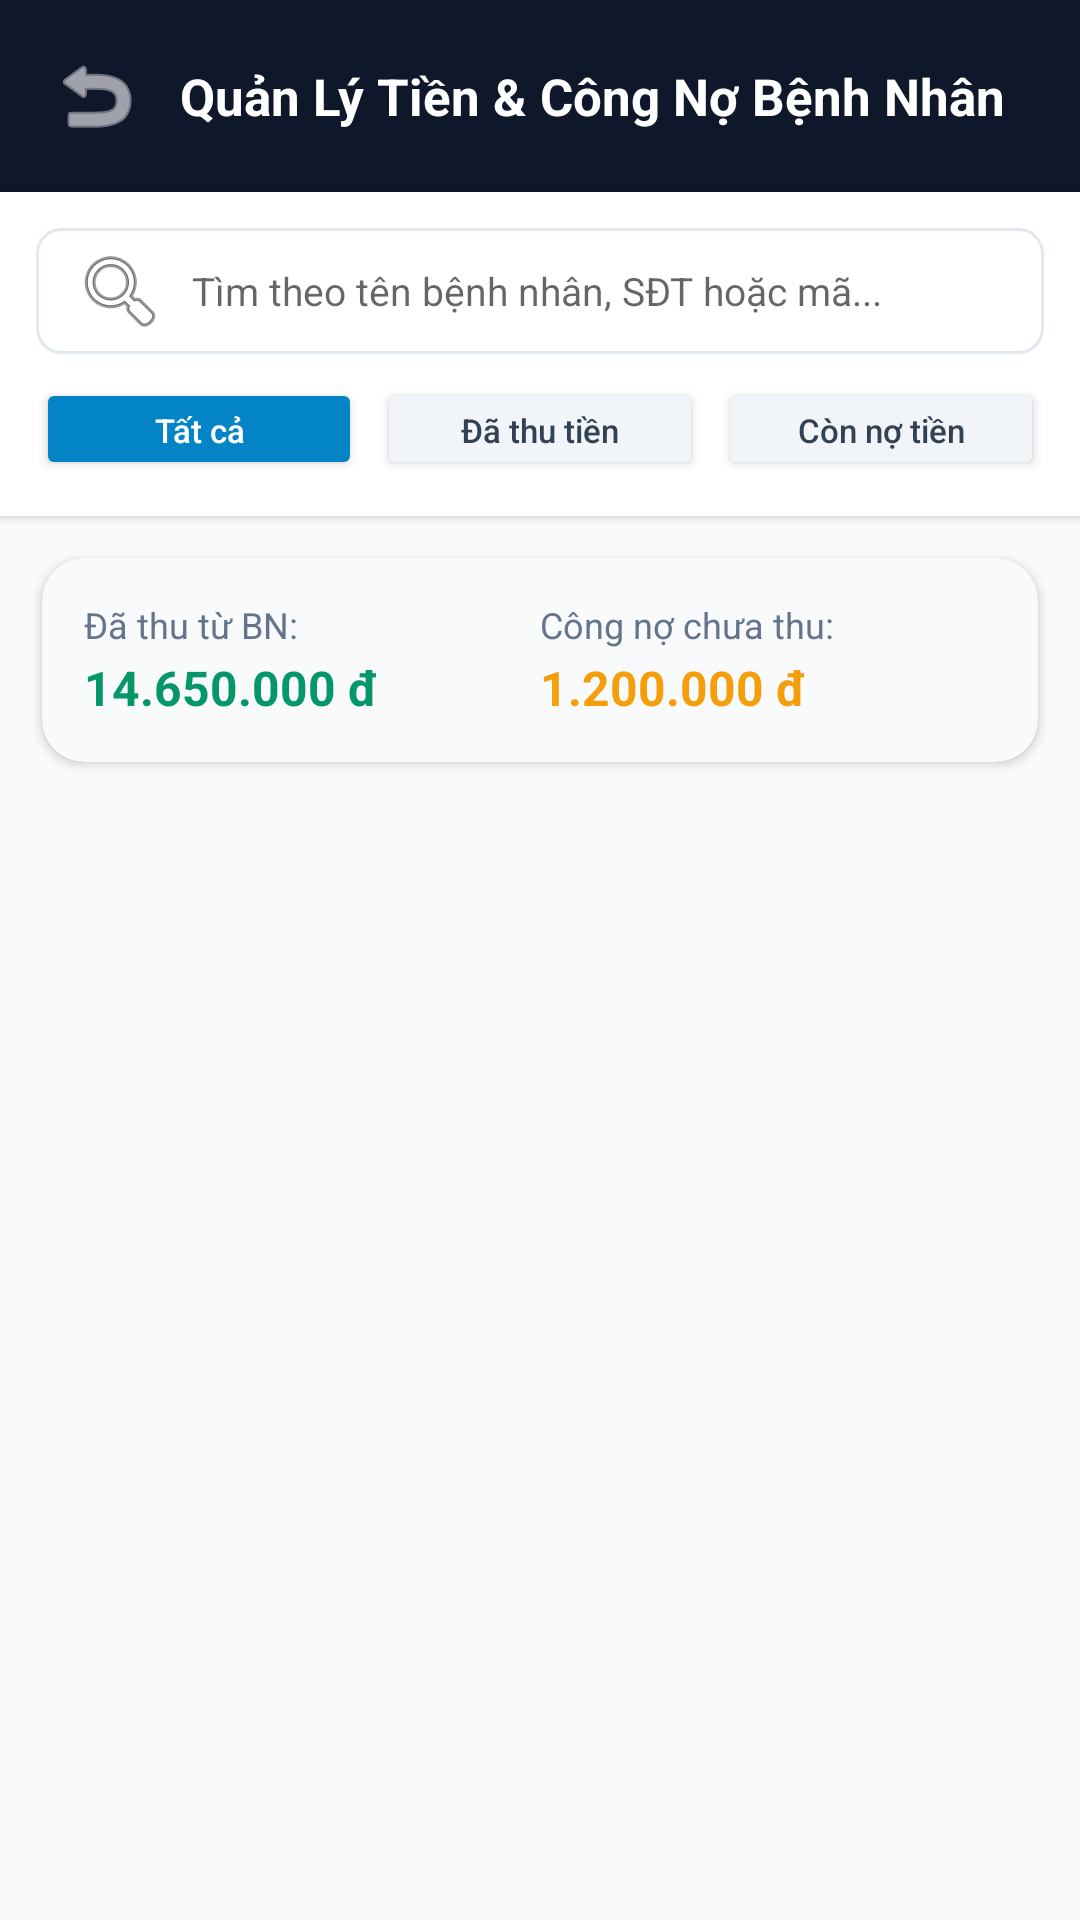

Reconstruct the res/layout file that produces this screen, plus the resources it refers to.
<!-- AndroidManifest.xml: application theme Theme.ClinicApp -->
<!-- res/layout/activity_owner_patient_finance.xml -->
<?xml version="1.0" encoding="utf-8"?>
<LinearLayout xmlns:android="http://schemas.android.com/apk/res/android"
    xmlns:app="http://schemas.android.com/apk/res-auto"
    android:layout_width="match_parent"
    android:layout_height="match_parent"
    android:background="@color/background"
    android:orientation="vertical">

    
    <LinearLayout
        android:layout_width="match_parent"
        android:layout_height="wrap_content"
        android:background="#0F172A"
        android:orientation="horizontal"
        android:gravity="center_vertical"
        android:padding="16dp">

        <ImageView
            android:id="@+id/ivBack"
            android:layout_width="32dp"
            android:layout_height="32dp"
            android:src="@android:drawable/ic_menu_revert"
            app:tint="@color/white" />

        <TextView
            android:layout_width="0dp"
            android:layout_height="wrap_content"
            android:layout_marginStart="12dp"
            android:layout_weight="1"
            android:text="Quản Lý Tiền &amp; Công Nợ Bệnh Nhân"
            android:textColor="@color/white"
            android:textSize="17sp"
            android:textStyle="bold" />
    </LinearLayout>

    
    <LinearLayout
        android:layout_width="match_parent"
        android:layout_height="wrap_content"
        android:background="@color/white"
        android:elevation="2dp"
        android:orientation="vertical"
        android:padding="12dp">

        <EditText
            android:id="@+id/etPatientFinanceSearch"
            android:layout_width="match_parent"
            android:layout_height="42dp"
            android:background="@drawable/bg_edit_text"
            android:drawableStart="@android:drawable/ic_menu_search"
            android:drawablePadding="8dp"
            android:hint="Tìm theo tên bệnh nhân, SĐT hoặc mã..."
            android:inputType="text"
            android:textSize="13sp" />

        
        <LinearLayout
            android:layout_width="match_parent"
            android:layout_height="wrap_content"
            android:layout_marginTop="8dp"
            android:orientation="horizontal">

            <Button
                android:id="@+id/btnFilterAll"
                android:layout_width="0dp"
                android:layout_height="34dp"
                android:layout_weight="1"
                android:layout_marginEnd="3dp"
                android:backgroundTint="#0284C7"
                android:text="Tất cả"
                android:textAllCaps="false"
                android:textColor="@color/white"
                android:textSize="11sp"
                app:cornerRadius="6dp" />

            <Button
                android:id="@+id/btnFilterPaid"
                android:layout_width="0dp"
                android:layout_height="34dp"
                android:layout_weight="1"
                android:layout_marginHorizontal="2dp"
                android:backgroundTint="#F1F5F9"
                android:text="Đã thu tiền"
                android:textAllCaps="false"
                android:textColor="#334155"
                android:textSize="11sp"
                app:cornerRadius="6dp" />

            <Button
                android:id="@+id/btnFilterUnpaid"
                android:layout_width="0dp"
                android:layout_height="34dp"
                android:layout_weight="1"
                android:layout_marginStart="3dp"
                android:backgroundTint="#F1F5F9"
                android:text="Còn nợ tiền"
                android:textAllCaps="false"
                android:textColor="#334155"
                android:textSize="11sp"
                app:cornerRadius="6dp" />
        </LinearLayout>
    </LinearLayout>

    
    <androidx.cardview.widget.CardView
        android:layout_width="match_parent"
        android:layout_height="wrap_content"
        android:layout_margin="14dp"
        app:cardCornerRadius="14dp"
        app:cardElevation="2dp"
        app:cardBackgroundColor="#F8FAFC">

        <LinearLayout
            android:layout_width="match_parent"
            android:layout_height="wrap_content"
            android:orientation="horizontal"
            android:padding="14dp">

            <LinearLayout
                android:layout_width="0dp"
                android:layout_height="wrap_content"
                android:layout_weight="1"
                android:orientation="vertical">

                <TextView
                    android:layout_width="wrap_content"
                    android:layout_height="wrap_content"
                    android:text="Đã thu từ BN:"
                    android:textColor="#64748B"
                    android:textSize="12sp" />

                <TextView
                    android:id="@+id/tvTotalCollected"
                    android:layout_width="wrap_content"
                    android:layout_height="wrap_content"
                    android:layout_marginTop="2dp"
                    android:text="14.650.000 đ"
                    android:textColor="#059669"
                    android:textSize="16sp"
                    android:textStyle="bold" />
            </LinearLayout>

            <LinearLayout
                android:layout_width="0dp"
                android:layout_height="wrap_content"
                android:layout_weight="1"
                android:orientation="vertical">

                <TextView
                    android:layout_width="wrap_content"
                    android:layout_height="wrap_content"
                    android:text="Công nợ chưa thu:"
                    android:textColor="#64748B"
                    android:textSize="12sp" />

                <TextView
                    android:id="@+id/tvTotalUnpaidDebt"
                    android:layout_width="wrap_content"
                    android:layout_height="wrap_content"
                    android:layout_marginTop="2dp"
                    android:text="1.200.000 đ"
                    android:textColor="#F59E0B"
                    android:textSize="16sp"
                    android:textStyle="bold" />
            </LinearLayout>
        </LinearLayout>
    </androidx.cardview.widget.CardView>

    <androidx.recyclerview.widget.RecyclerView
        android:id="@+id/rvPatientFinance"
        android:layout_width="match_parent"
        android:layout_height="0dp"
        android:layout_weight="1"
        android:paddingHorizontal="16dp"
        android:paddingBottom="16dp"
        android:clipToPadding="false" />

</LinearLayout>
<!-- resources referenced by this layout -->
<resources>
  <color name="background">#F8FAFC</color>
  <color name="white">#FFFFFFFF</color>
  <!-- drawable bg_edit_text (drawable) -->
  <?xml version="1.0" encoding="utf-8"?>
  <shape xmlns:android="http://schemas.android.com/apk/res/android">
      <solid android:color="@color/white" />
      <stroke android:width="1dp" android:color="@color/border_color" />
      <corners android:radius="8dp" />
      <padding android:left="12dp" android:top="10dp" android:right="12dp" android:bottom="10dp" />
  </shape>
  <style name="Theme.ClinicApp" parent="Theme.MaterialComponents.Light.NoActionBar">
          
          <item name="colorPrimary">@color/primary</item>
          <item name="colorPrimaryVariant">@color/primary_dark</item>
          <item name="colorOnPrimary">@color/white</item>
          
          <item name="colorSecondary">@color/accent</item>
          <item name="colorSecondaryVariant">@color/accent</item>
          <item name="colorOnSecondary">@color/white</item>
          
          <item name="android:statusBarColor">@color/primary_dark</item>
          
          <item name="android:windowBackground">@color/background</item>
      </style>
  <color name="border_color">#E2E8F0</color>
  <color name="primary">#0284C7</color>
  <color name="primary_dark">#0369A1</color>
  <color name="accent">#0D9488</color>
</resources>
